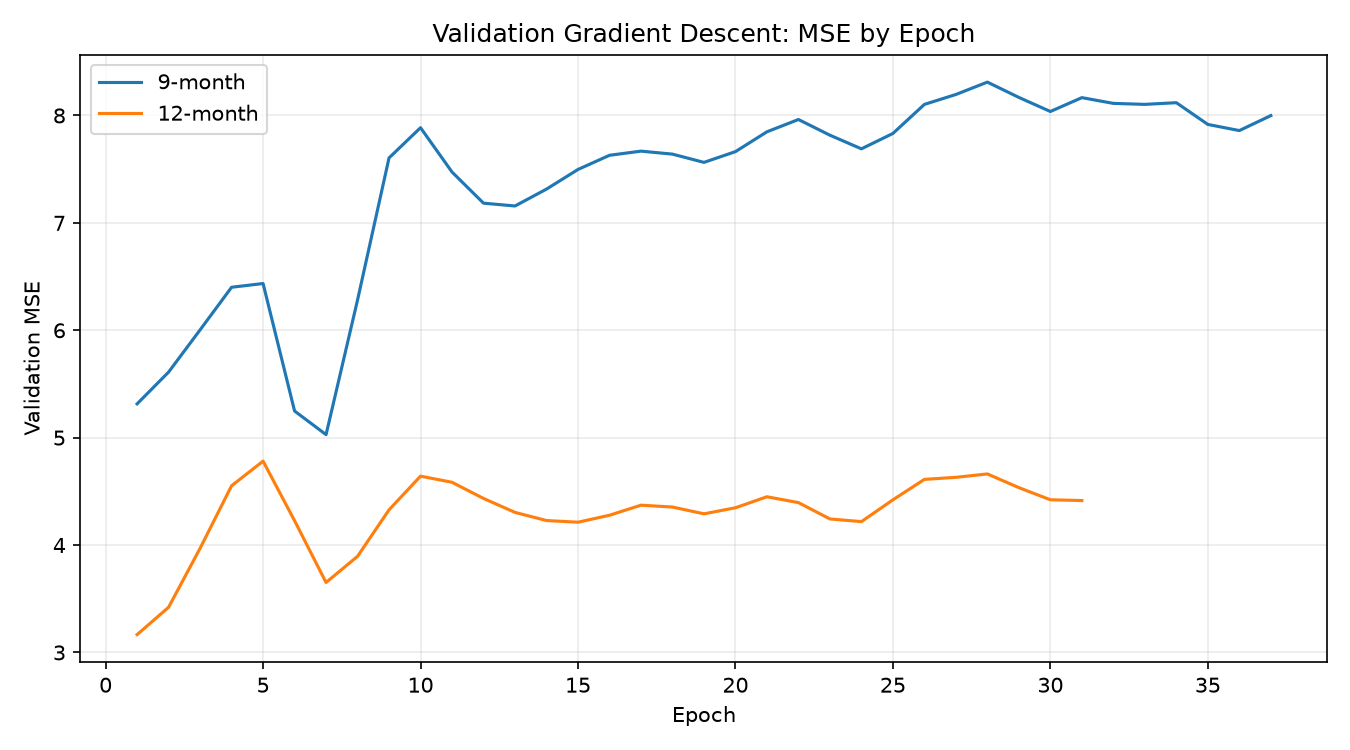

The file beside this chart, header and first rows:
epoch, validation_mse, forecast_horizon_months
1.0, 5.315, 9
2.0, 5.611, 9
3.0, 6.004, 9
4.0, 6.4, 9
5.0, 6.435, 9
6.0, 5.248, 9
7.0, 5.028, 9
8.0, 6.282, 9
9.0, 7.605, 9
10.0, 7.886, 9
11.0, 7.473, 9
12.0, 7.183, 9
13.0, 7.157, 9
14.0, 7.315, 9
15.0, 7.497, 9
16.0, 7.629, 9
17.0, 7.668, 9
18.0, 7.64, 9
19.0, 7.563, 9
20.0, 7.663, 9
21.0, 7.848, 9
22.0, 7.963, 9
23.0, 7.816, 9
24.0, 7.689, 9
25.0, 7.833, 9
26.0, 8.103, 9
27.0, 8.196, 9
28.0, 8.311, 9
29.0, 8.168, 9
30.0, 8.037, 9
31.0, 8.166, 9
32.0, 8.113, 9
33.0, 8.103, 9
34.0, 8.119, 9
35.0, 7.917, 9
36.0, 7.859, 9
37.0, 7.999, 9
1.0, 3.166, 12
2.0, 3.421, 12
3.0, 3.97, 12
4.0, 4.552, 12
5.0, 4.781, 12
6.0, 4.227, 12
7.0, 3.652, 12
8.0, 3.895, 12
9.0, 4.328, 12
10.0, 4.642, 12
11.0, 4.584, 12
12.0, 4.434, 12
13.0, 4.304, 12
14.0, 4.228, 12
15.0, 4.213, 12
16.0, 4.278, 12
17.0, 4.371, 12
18.0, 4.354, 12
19.0, 4.291, 12
20.0, 4.347, 12
21.0, 4.45, 12
22.0, 4.395, 12
23.0, 4.243, 12
... 8 more rows
